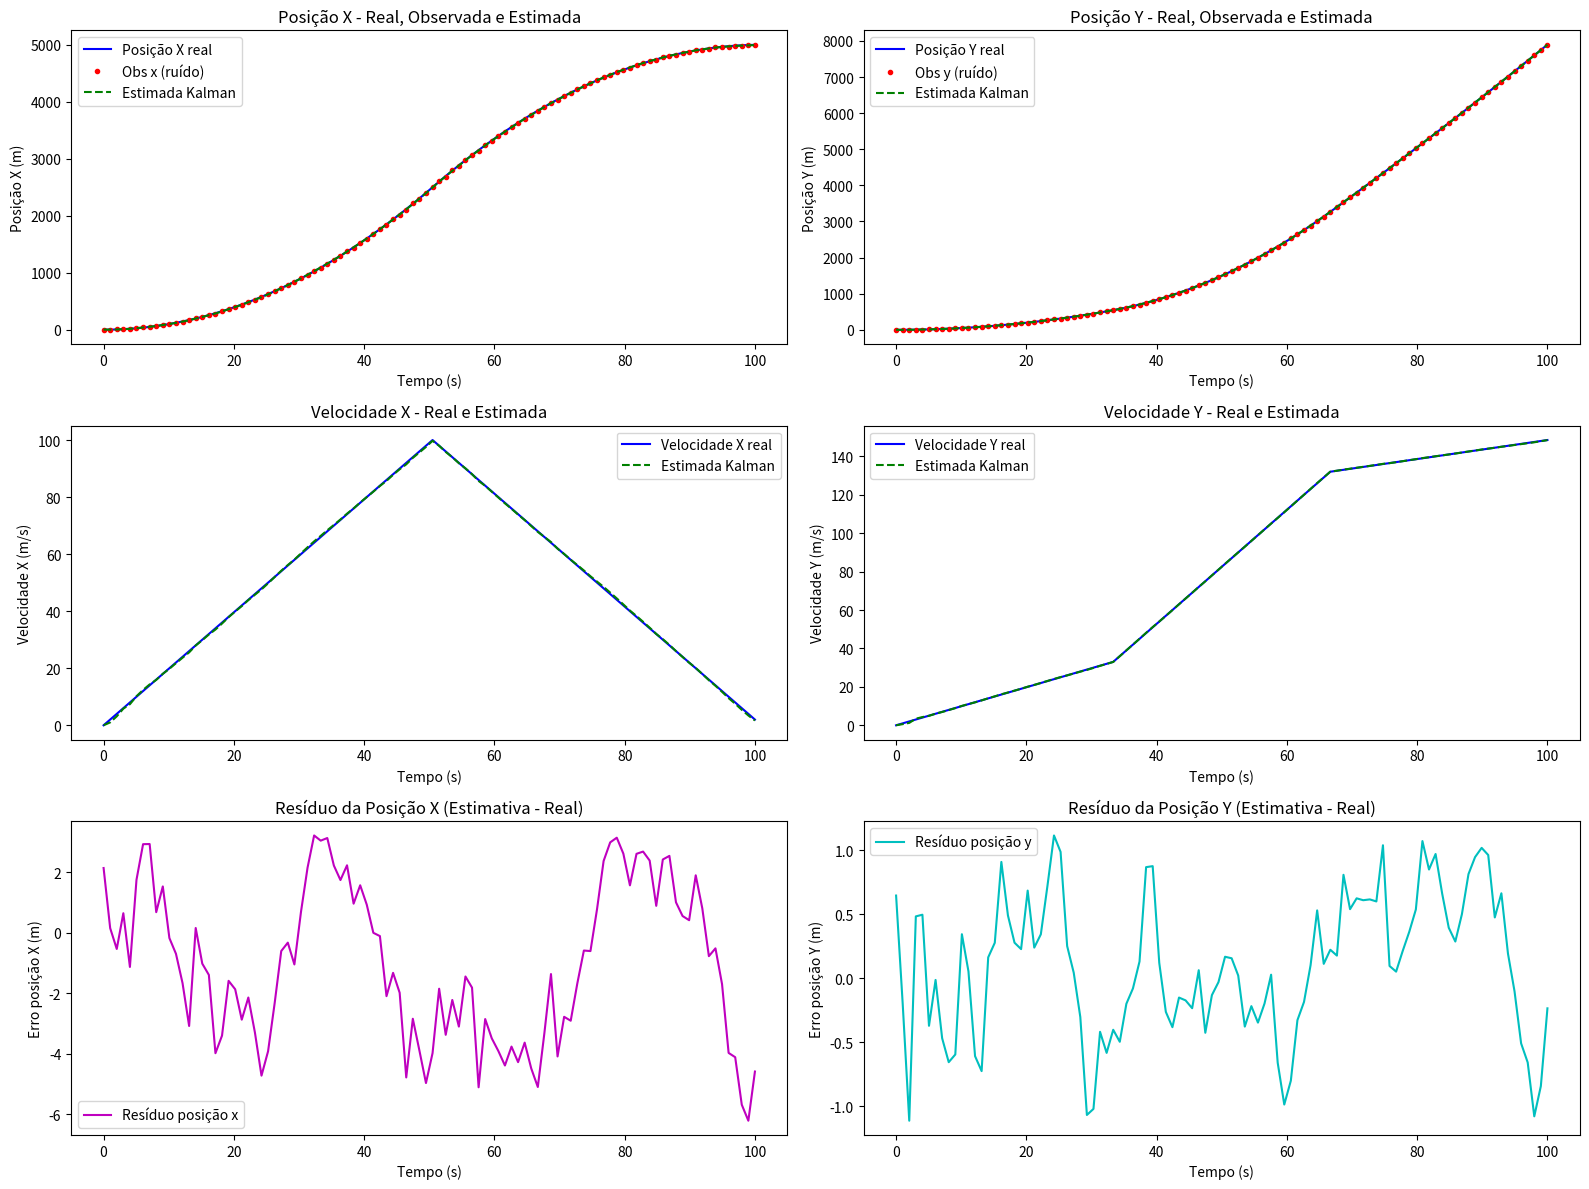

The script that saved this image:
import numpy as np
from numpy.linalg import inv
import matplotlib.pyplot as plt

ti = 0
tf = 100
deltat = 1
t = np.linspace(ti, tf, int(tf/deltat))

A = np.array([[1, 0, deltat, 0],
              [0, 1, 0, deltat],
              [0, 0, 1, 0],
              [0, 0, 0, 1]])

B = np.array([[0.5 * deltat**2, 0],
              [0, 0.5 * deltat**2],
              [deltat, 0],
              [0, deltat]])

H = np.array([[1, 0, 0, 0],
              [0, 1, 0, 0]])

sigmaest_x = 0.15
sigmaest_y = 0.05
sigmaobs_x = 6.0
sigmaobs_y = 1.5

Q = np.diag([sigmaest_x**2, sigmaest_y**2, sigmaest_x**2, sigmaest_y**2])
R = np.diag([sigmaobs_x**2, sigmaobs_y**2])

x0, y0, vx0, vy0 = 0, 0, 0, 0

# Acelerações: no eixo x acelera e desacelera; no eixo y aceleração diferente para deslocamento variado
u_x = np.zeros(t.size)
u_y = np.zeros(t.size)

# Accelera e desacelera no eixo x
u_x[:t.size // 2] = 2.0
u_x[t.size // 2:] = -2.0

# No eixo y aceleração menor e depois maior para um padrão diferente
u_y[:t.size // 3] = 1.0
u_y[t.size // 3: 2 * t.size // 3] = 3.0
u_y[2 * t.size // 3:] = 0.5

S = np.zeros((4, t.size))
S[:, 0] = [x0, y0, vx0, vy0]
for i in range(1, t.size):
    u = np.array([u_x[i - 1], u_y[i - 1]])
    S[:, i] = A @ S[:, i - 1] + B @ u

S_obs = S[:2, :] + np.vstack((sigmaobs_x * np.random.randn(t.size), sigmaobs_y * np.random.randn(t.size)))

x_hat = np.zeros((4, t.size))
P = np.eye(4) * 10
x_hat[:, 0] = np.array([S_obs[0, 0], S_obs[1, 0], 0, 0])

for i in range(1, t.size):
    u = np.array([u_x[i - 1], u_y[i - 1]])
    x_hat[:, i] = A @ x_hat[:, i - 1] + B @ u
    P = A @ P @ A.T + Q

    K = P @ H.T @ inv(H @ P @ H.T + R)
    y = S_obs[:, i] - H @ x_hat[:, i]
    x_hat[:, i] = x_hat[:, i] + K @ y
    P = P - K @ H @ P

res_pos_x = x_hat[0, :] - S[0, :]
res_pos_y = x_hat[1, :] - S[1, :]
res_v_x = x_hat[2, :] - S[2, :]
res_v_y = x_hat[3, :] - S[3, :]

plt.figure(figsize=(16, 12))

plt.subplot(3, 2, 1)
plt.title("Posição X - Real, Observada e Estimada")
plt.plot(t, S[0, :], 'b-', label='Posição X real')
plt.plot(t, S_obs[0, :], 'r.', label='Obs x (ruído)')
plt.plot(t, x_hat[0, :], 'g--', label='Estimada Kalman')
plt.xlabel('Tempo (s)')
plt.ylabel('Posição X (m)')
plt.legend()

plt.subplot(3, 2, 2)
plt.title("Posição Y - Real, Observada e Estimada")
plt.plot(t, S[1, :], 'b-', label='Posição Y real')
plt.plot(t, S_obs[1, :], 'r.', label='Obs y (ruído)')
plt.plot(t, x_hat[1, :], 'g--', label='Estimada Kalman')
plt.xlabel('Tempo (s)')
plt.ylabel('Posição Y (m)')
plt.legend()

plt.subplot(3, 2, 3)
plt.title("Velocidade X - Real e Estimada")
plt.plot(t, S[2, :], 'b-', label='Velocidade X real')
plt.plot(t, x_hat[2, :], 'g--', label='Estimada Kalman')
plt.xlabel('Tempo (s)')
plt.ylabel('Velocidade X (m/s)')
plt.legend()

plt.subplot(3, 2, 4)
plt.title("Velocidade Y - Real e Estimada")
plt.plot(t, S[3, :], 'b-', label='Velocidade Y real')
plt.plot(t, x_hat[3, :], 'g--', label='Estimada Kalman')
plt.xlabel('Tempo (s)')
plt.ylabel('Velocidade Y (m/s)')
plt.legend()

plt.subplot(3, 2, 5)
plt.title("Resíduo da Posição X (Estimativa - Real)")
plt.plot(t, res_pos_x, 'm-', label='Resíduo posição x')
plt.xlabel('Tempo (s)')
plt.ylabel('Erro posição X (m)')
plt.legend()

plt.subplot(3, 2, 6)
plt.title("Resíduo da Posição Y (Estimativa - Real)")
plt.plot(t, res_pos_y, 'c-', label='Resíduo posição y')
plt.xlabel('Tempo (s)')
plt.ylabel('Erro posição Y (m)')
plt.legend()

plt.tight_layout()
plt.show()
